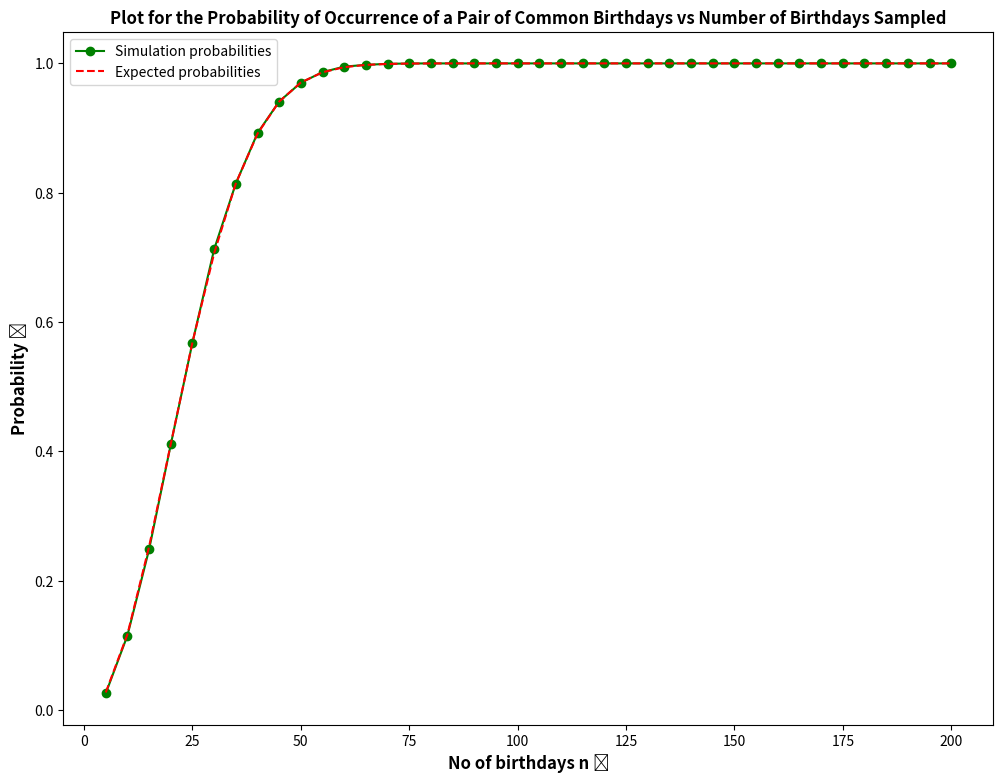

Write the Python code that produced this figure.
from random import choices
import matplotlib.pyplot as plt
import numpy as np

from math import factorial

def permutation(d, n):
    return factorial(d)//factorial(d-n)                     # Flooor division used to prevent overflow of result of division for large integers

# Probability is estimated by taking the fraction of occurrence of common birthdays in 20000 sampled sequences of n birthdays
samples = 20000

xaxis_sim = []
yaxis_sim = []                                             # List to store values of experimental probabilities from simulation
yaxis_exp = []                                             # List to store the theoretical/expected/calculated probabilities

net_error = 0                                              # Variable to store the sum of squared errors (L2 error) between simulated and theoretical probabilities

for n in range(5, 201, 5):
    count = 0
    for i in range(samples):
        bdays = np.random.randint(1, 365, size = n)        # Generating a sequence of sampled birthdays (from 365 days of the year) with replacement
        if len(bdays) != len(set(bdays)):                  # We increment count each time the sequence of birthdays has more elements than number of unique elements (i.e, there is atleast 1 repeated birthday)
            count +=1
    prob = count/samples                                   # Calculation of empirical / sample probability
    xaxis_sim.append(n)
    yaxis_sim.append(prob)                                 # Appending experimental / simulated probability
    calc_prob = 1 - permutation(365, n)/365**n
    yaxis_exp.append(calc_prob)                            # Appending expected probability
    net_error += (prob-calc_prob)**2                       # Adding squared error

print("Sum squared error = ", net_error)                   # Printing sum squared error to console

# Plotting the expected and simulation curves for n = 5, 10, 15 ... 200
plt.figure(figsize = (12,9))
plt.plot(xaxis_sim, yaxis_sim, 'go-', label = "Simulation probabilities")
plt.plot(xaxis_sim, yaxis_exp, 'r--', label = "Expected probabilities")
plt.xlabel("No of birthdays n \u279d", fontsize = 12, fontweight = 'bold')
plt.ylabel("Probability \u279d",  fontsize = 12, fontweight = 'bold')
plt.title("Plot for the Probability of Occurrence of a Pair of Common Birthdays vs Number of Birthdays Sampled", fontsize = 12, fontweight = 'bold')
plt.legend()
plt.show()